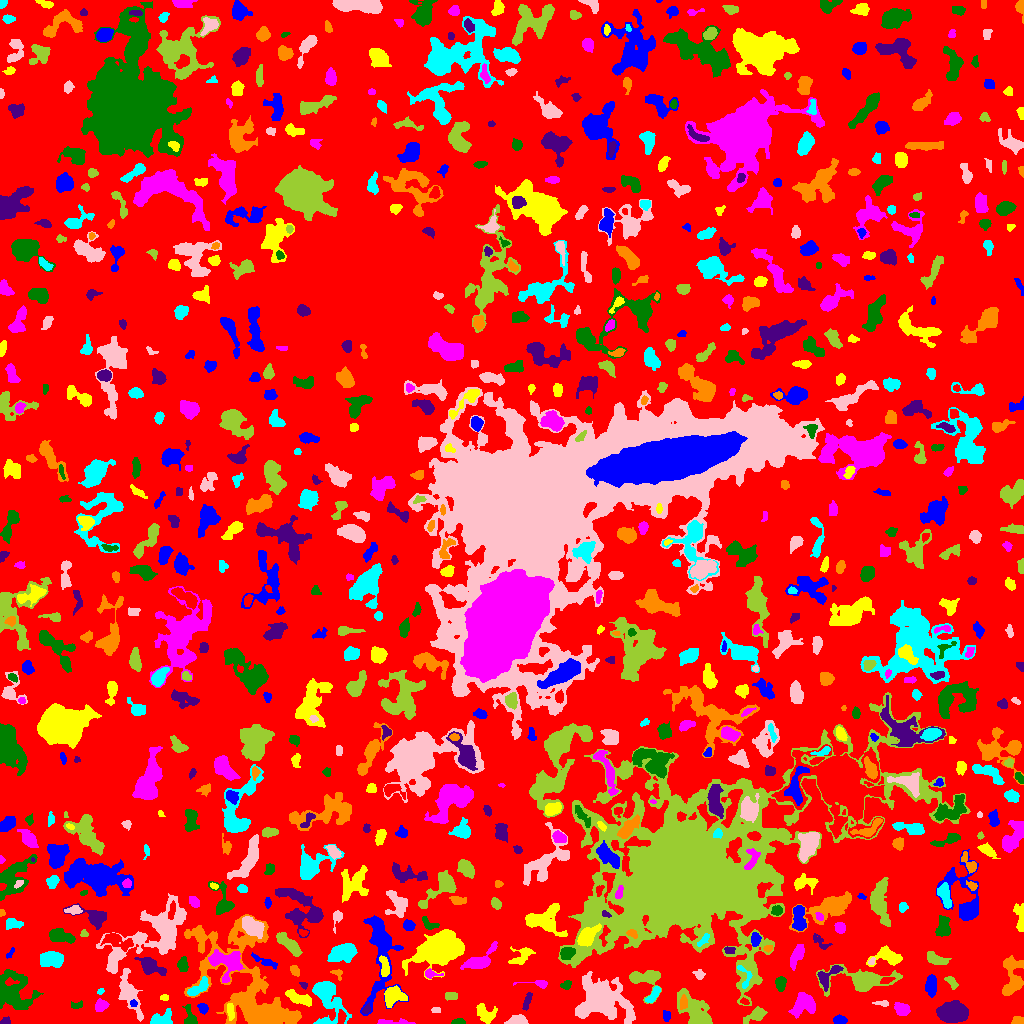

The file beside this chart, header and first rows:
ID, X, Y, A, B, theta, total_flux, mu_max, mu_median, mu_mean, R_fwhm, R_e, R10, R90, x_start, x_end, y_start, y_end, area, greylevel
0, 494.7, 497.3, 307.4, 295.6, 0.6885, 826423, 15.0, 1.0, 1.172, 7.527, 208.6, 76.34, 346, 0, 1023, 0, 1023, 705045, 1.172
1, 666.5, 8.005, 2.542, 1.81, -1.521, 201.0, 6.0, 2.0, 2.481, 3.432, 2.706, 0.9772, 4.26, 663, 670, 2, 13, 81, 5.481
2, 230.3, 12.36, 4.286, 1.641, -1.443, 259.0, 5.0, 2.0, 2.292, 3.742, 3.385, 1.262, 5.202, 227, 234, 3, 20, 113, 8.292
3, 392.1, 1.273, 9.984, 1.192, -0.009974, 271.0, 6.0, 2.0, 1.993, 3.785, 3.478, 1.262, 5.642, 377, 415, 0, 5, 136, 4.993
4, 458.9, 1.502, 2.965, 1.328, 0.02617, 245.0, 8.0, 3.0, 3.356, 3.038, 2.394, 0.9772, 3.827, 451, 465, 0, 5, 73, 6.356
5, 5.202, 1.933, 2.557, 1.696, 0.1395, 163.0, 5.0, 2.0, 2.47, 3.038, 2.459, 0.9772, 3.868, 0, 10, 0, 7, 66, 7.47
6, 1018, 2.206, 2.919, 1.876, -0.1275, 301.0, 8.0, 3.0, 3.344, 3.523, 2.706, 1.128, 4.406, 1011, 1023, 0, 7, 90, 6.344
7, 161.3, 4.119, 5.672, 3.365, 0.1723, 747.0, 7.0, 3.0, 3.192, 5.698, 4.787, 1.871, 7.485, 150, 172, 0, 15, 234, 8.192
8, 518, 3.134, 4.709, 2.266, 0.01155, 649.0, 8.0, 4.0, 3.863, 5.323, 3.827, 1.596, 6.024, 504, 528, 0, 9, 168, 6.863
9, 756.4, 8.981, 5.568, 2.585, 0.5594, 616.0, 8.0, 2.0, 2.775, 4.583, 4.029, 1.493, 6.77, 743, 767, 0, 17, 222, 5.775
10, 65.77, 3.757, 2.372, 2.222, 0.1418, 177.0, 4.0, 2.0, 2.107, 4.222, 2.877, 1.128, 4.478, 62, 71, 0, 10, 84, 6.107
11, 839.8, 3.404, 3.245, 2.034, -0.0003855, 601.0, 11.0, 5.0, 5.366, 4.107, 3.338, 1.262, 5.109, 833, 847, 0, 9, 112, 7.366
12, 485, 9.986, 5.603, 3.954, -0.7097, 885.0, 7.0, 3.0, 3.391, 5.836, 5.262, 2.034, 8.156, 476, 497, 0, 20, 261, 5.391
13, 100.7, 18.1, 3.103, 2.555, 0.3435, 659.0, 11.0, 4.0, 4.641, 3.949, 3.478, 1.262, 5.642, 95, 109, 12, 25, 142, 8.641
14, 190.6, 5.002, 4.967, 2.716, -1.295, 438.0, 7.0, 2.0, 2.655, 3.949, 3.432, 1.382, 5.89, 182, 197, 0, 19, 165, 5.655
15, 952.7, 11.63, 7.604, 4.329, -0.04948, 3833, 15.0, 6.0, 6.666, 8.777, 7.269, 2.932, 11.42, 936, 968, 1, 23, 575, 8.666
16, 251.2, 14.42, 2.997, 2.035, -1.231, 479.0, 10.0, 4.0, 4.519, 4.029, 3.141, 1.262, 4.951, 246, 256, 8, 21, 106, 13.52
17, 326.1, 28.32, 10.76, 5.61, -1.194, 6104, 37.0, 4.0, 8.139, 5.585, 6.155, 2.326, 12.41, 312, 351, 0, 42, 750, 11.14
18, 435.5, 12.92, 2.291, 1.32, 0.0, 96.0, 3.0, 2.0, 1.778, 3.568, 2.185, 0.9772, 3.338, 431, 440, 11, 16, 54, 4.778
19, 695.5, 11.92, 11.04, 5.33, -0.8405, 3590, 13.0, 5.0, 5.423, 7.356, 7.919, 3.09, 12.96, 677, 712, 0, 35, 662, 6.423
20, 744.3, 21.81, 2.223, 1.364, -0.3902, 91.0, 4.0, 1.0, 1.717, 2.764, 2.111, 0.7979, 3.568, 740, 749, 19, 26, 53, 6.717
21, 202.9, 15.42, 2.523, 2.137, -0.6093, 237.0, 5.0, 2.0, 2.469, 3.868, 2.932, 1.128, 4.549, 197, 208, 9, 20, 96, 5.469
22, 298.3, 25.38, 7.515, 2.538, -0.382, 688.0, 7.0, 2.0, 2.606, 4.853, 4.918, 1.871, 7.899, 285, 311, 17, 34, 264, 6.606
23, 901.7, 13.97, 3.698, 2.661, -0.5608, 602.0, 9.0, 3.0, 3.344, 4.26, 3.989, 1.493, 6.206, 894, 910, 8, 21, 180, 6.344
24, 76.4, 18.12, 3.39, 1.69, 0.1463, 92.0, 2.0, 1.0, 1.179, 4.652, 2.646, 1.128, 4.297, 71, 82, 15, 23, 78, 5.179
25, 366.2, 13.38, 1.852, 1.602, 0.9227, 125.0, 6.0, 1.0, 1.866, 2.523, 2.034, 0.7979, 3.432, 362, 370, 10, 21, 67, 8.866
26, 248.1, 38.27, 38.39, 18.4, -0.9544, 15760, 14.0, 4.0, 4.626, 13.54, 18.66, 6.652, 29.76, 184, 301, 0, 109, 3407, 5.626
27, 653.6, 28.58, 5.219, 1.644, 0.9373, 343.0, 7.0, 2.0, 2.399, 3.338, 3.432, 1.262, 5.382, 645, 660, 21, 37, 143, 7.399
28, 882, 20.29, 3.933, 1.176, -0.008777, 236.0, 7.0, 3.0, 3.105, 3.141, 2.523, 0.9772, 4.068, 872, 888, 17, 23, 76, 6.105
29, 450.6, 27.48, 3.322, 2.009, -0.01447, 187.0, 3.0, 2.0, 1.87, 4.514, 3.29, 1.382, 5.046, 445, 457, 23, 31, 100, 4.87
30, 552.5, 6.469, 7.5, 5.806, -0.6175, 1326, 10.0, 3.0, 3.877, 5.863, 5.382, 2.111, 9.027, 539, 566, 0, 24, 342, 5.877
31, 133.5, 20.06, 1.798, 1.649, -1.232, 129.0, 4.0, 3.0, 2.58, 3.523, 2.257, 0.9772, 3.385, 130, 137, 17, 24, 50, 12.58
32, 164.2, 26.02, 2.134, 1.521, -0.001281, 115.0, 4.0, 2.0, 2.17, 3.432, 2.394, 0.7979, 3.523, 160, 168, 23, 29, 53, 8.17
33, 803.9, 20.3, 5.489, 4.711, 0.8033, 1436, 10.0, 3.0, 3.469, 6.358, 5.47, 2.185, 9.305, 788, 815, 5, 31, 414, 6.469
34, 13.88, 30.96, 10.73, 8.428, -0.9364, 2897, 8.0, 3.0, 3.205, 10.23, 9.508, 3.7, 14.98, 0, 43, 14, 54, 904, 6.205
35, 527.2, 22.28, 5.108, 1.538, 1.261, 210.0, 5.0, 2.0, 1.842, 2.764, 3.385, 1.128, 5.293, 522, 532, 13, 31, 114, 4.842
36, 683.4, 20.31, 3.209, 1.875, 1.499, 159.0, 3.0, 2.0, 1.544, 4.068, 3.141, 1.262, 4.886, 680, 687, 14, 29, 103, 8.544
37, 100.3, 31.88, 1.61, 1.186, 0.3, 57.0, 4.0, 1.0, 1.39, 2.394, 1.784, 0.5642, 2.821, 97, 104, 29, 35, 41, 8.39
38, 129.2, 29.76, 11.45, 3.999, -1.194, 2372, 12.0, 4.0, 4.562, 7.136, 6.956, 2.585, 11.27, 118, 143, 2, 55, 520, 7.562
39, 951.1, 41.61, 3.93, 1.836, -0.8488, 238.0, 5.0, 2.0, 2.164, 3.613, 3.141, 1.128, 5.015, 944, 958, 34, 47, 110, 5.164
40, 796.1, 37.45, 1.199, 0.9326, -1.015, 31.0, 3.0, 1.5, 1.409, 1.871, 1.382, 0.5642, 2.034, 794, 798, 35, 40, 22, 5.409
41, 380.4, 76.46, 22.2, 6.549, 1.562, 4115, 17.0, 2.0, 3.514, 6.457, 7.777, 2.821, 15.1, 360, 408, 8, 108, 1171, 7.514
42, 393.6, 27.61, 5.421, 4.487, 0.2196, 1352, 9.0, 4.0, 4.225, 6.887, 5.89, 2.394, 8.777, 384, 407, 16, 38, 320, 9.225
43, 540.9, 40.04, 4.349, 1.567, -0.008095, 124.0, 5.0, 1.0, 1.078, 2.326, 2.459, 0.7979, 4.068, 513, 547, 35, 43, 115, 5.078
44, 566.3, 38.59, 2.757, 2.013, 0.3643, 198.0, 6.0, 2.0, 2.302, 3.141, 2.877, 0.9772, 4.514, 560, 571, 34, 43, 86, 5.302
45, 303.7, 38.26, 2.063, 1.397, -0.4802, 96.0, 5.0, 2.0, 2.0, 2.111, 2.034, 0.7979, 3.338, 299, 307, 34, 41, 48, 7.0
46, 1013, 47.28, 11.37, 5.108, 1.458, 1751, 6.0, 3.0, 3.342, 10.91, 7.695, 3.09, 11.53, 1002, 1023, 28, 68, 524, 5.342
47, 198.4, 35.92, 6.977, 2.361, 0.6769, 596.0, 8.0, 3.0, 2.785, 4.478, 4.406, 1.693, 7.047, 187, 208, 28, 47, 214, 7.785
48, 601.4, 22.13, 13.54, 9.792, -0.2778, 7785, 12.0, 4.0, 4.817, 13.53, 12.14, 4.72, 19.53, 575, 635, 0, 52, 1616, 6.817
49, 864.8, 43.78, 15.36, 5.006, 0.02069, 2461, 10.0, 2.0, 3.05, 7.899, 7.506, 2.821, 12.72, 816, 902, 27, 59, 807, 6.05
50, 886.7, 43.14, 3.37, 1.454, 0.3352, 239.0, 7.0, 3.0, 2.88, 2.932, 2.706, 0.9772, 4.334, 880, 895, 40, 46, 83, 10.88
51, 931.2, 37.68, 5.049, 2.491, 1.553, 725.0, 6.0, 4.0, 3.311, 6.817, 4.652, 1.954, 6.979, 925, 936, 26, 49, 219, 6.311
52, 384.6, 56.1, 5.477, 2.18, -1.435, 370.0, 5.0, 2.0, 2.242, 4.549, 3.989, 1.493, 6.333, 379, 389, 47, 68, 165, 9.242
53, 430.6, 49.6, 4.011, 1.891, -0.1471, 224.0, 5.0, 2.0, 2.218, 3.432, 2.821, 1.128, 4.549, 425, 443, 45, 55, 101, 7.218
54, 780.4, 40.2, 3.573, 2.488, 1.563, 606.0, 9.0, 4.0, 4.268, 4.478, 3.785, 1.493, 5.863, 775, 786, 32, 47, 142, 6.268
55, 150, 57.27, 6.873, 3.402, -0.4811, 921.0, 7.0, 2.0, 2.843, 5.47, 5.262, 2.111, 8.612, 134, 166, 48, 66, 324, 6.843
56, 337.4, 50.37, 3.079, 2.176, -0.5505, 111.0, 3.0, 1.0, 1.442, 2.985, 2.585, 0.9772, 4.334, 330, 342, 43, 54, 77, 6.442
57, 744, 45.43, 8.035, 2.443, -1.297, 109.0, 3.0, 1.0, 0.7899, 2.523, 3.09, 0.9772, 4.853, 737, 752, 35, 58, 138, 7.79
58, 699.2, 48.56, 2.636, 2.196, -0.7115, 124.0, 3.0, 1.0, 1.378, 3.385, 2.877, 1.128, 4.618, 692, 705, 44, 54, 90, 4.378
59, 645.6, 45.47, 8.229, 4.851, 0.00367, 1216, 10.0, 3.0, 3.071, 5.614, 5.67, 2.111, 9.184, 629, 661, 20, 53, 396, 6.071
... 775 more rows
